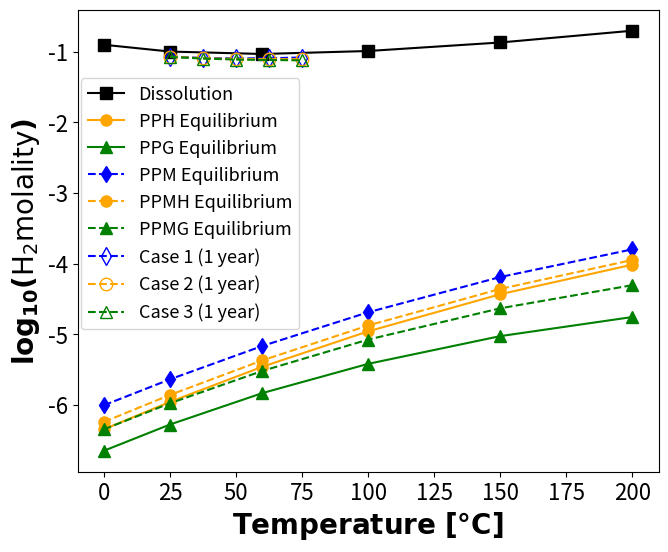

Reproduce this figure in Python.
import matplotlib.pyplot as plt

# Data from the table
temperature = [0, 25, 60, 100, 150, 200]
dis = [-0.900773344, -0.996773344, -1.031173344, -0.988973344, -0.868373344, -0.701973344]
case_1_dash = [-6.00071875, -5.63424375, -5.16175625, -4.685625, -4.18691875, -3.795175]
case_2 = [-6.341416667, -5.953516667, -5.45585, -4.955733333, -4.430483333, -4.011966667]
case_2_dash = [-6.236586538, -5.855278846, -5.365359615, -4.872623077, -4.355540385, -3.945261538]
case_3 = [-6.64455, -6.27365, -5.82845, -5.415333333, -5.023016667, -4.752866667]
case_3_dash = [-6.341570588, -5.972752941, -5.514711765, -5.071941176, -4.629558824, -4.302188235]

temp_dot = [25, 37.5, 50, 62.5, 75]
case_1_dot = [-1.068542129, -1.086716098, -1.09420412, -1.091514981, -1.080921908]
case_2_dot = [-1.07007044, -1.090443971, -1.101274818, -1.104025268, -1.105130343]
case_3_dot = [-1.073143291, -1.095825632, -1.110138279, -1.116338565, -1.12090412]

plt.figure(figsize=(7.5, 6))

# Plot solid lines with different markers for each case
plt.plot(temperature, dis, label='Dissolution', color='black', marker='s', markersize=8)
plt.plot(temperature, case_2, label='PPH Equilibrium', color='orange', marker='o', markersize=8)
plt.plot(temperature, case_3, label='PPG Equilibrium', color='green', marker='^', markersize=8)

# Plot dashed lines with the same markers for each corresponding case
plt.plot(temperature, case_1_dash, linestyle='--', color='blue', marker='d', label='PPM Equilibrium', markersize=8)
plt.plot(temperature, case_2_dash, linestyle='--', color='orange', marker='o',label='PPMH Equilibrium', markersize=8)
plt.plot(temperature, case_3_dash, linestyle='--', color='green', marker='^', label='PPMG Equilibrium', markersize=8)

# Plot experimental data points as individual markers with no connecting lines
plt.plot(temp_dot, case_1_dot, linestyle='--', color='blue', marker='d', markersize=9, markerfacecolor='none', label='Case 1 (1 year)')
plt.plot(temp_dot, case_2_dot, linestyle='--', color='orange', marker='o', markersize=9, markerfacecolor='none', label='Case 2 (1 year)')
plt.plot(temp_dot, case_3_dot, linestyle='--', color='green', marker='^', markersize=9, markerfacecolor='none', label='Case 3 (1 year)')

# Labels and legend
plt.xlabel(r'$\mathbf{Temperature\ [°C]}$', fontsize=20)
plt.ylabel(r'$\mathbf{log_{10}(\mathrm{{H}_{2} molality })}$', fontsize=20)
plt.legend(loc='center left', bbox_to_anchor=(-0.01, 0.58), fontsize=13)
plt.xticks(fontsize=16)
plt.yticks(fontsize=16)
# Save and show the plot
plt.savefig('./h2_molal_equili.png', dpi=300)
plt.show()